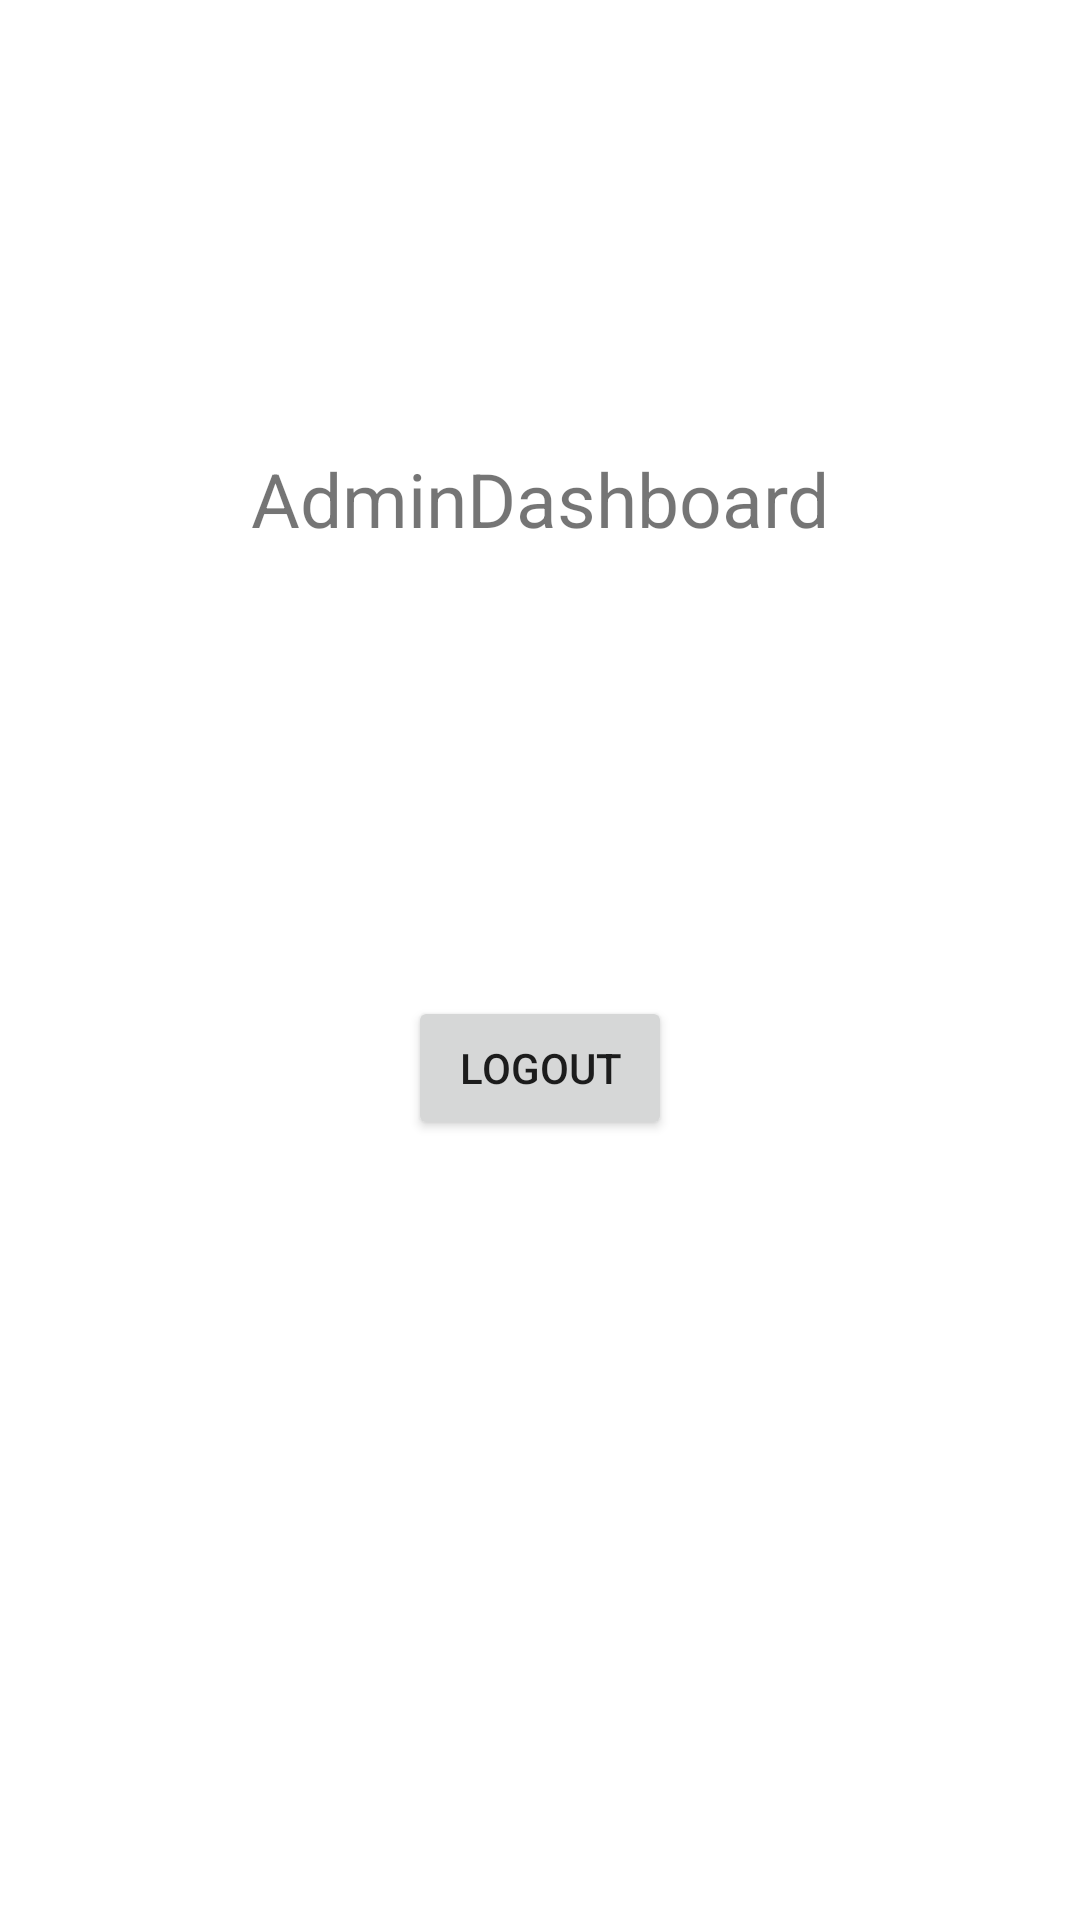

This screen was rendered from an Android layout file. Write that file and the resources it references.
<!-- AndroidManifest.xml: application theme Theme.EE12test -->
<!-- res/layout/activity_admin_dashboard.xml -->
<?xml version="1.0" encoding="utf-8"?>
<androidx.constraintlayout.widget.ConstraintLayout xmlns:android="http://schemas.android.com/apk/res/android"
    xmlns:app="http://schemas.android.com/apk/res-auto"
    xmlns:tools="http://schemas.android.com/tools"
    android:layout_width="match_parent"
    android:layout_height="match_parent"
    tools:context=".Activity.AdminDashboard">

    <TextView
        android:id="@+id/textView3"
        android:layout_width="wrap_content"
        android:layout_height="wrap_content"
        android:text="AdminDashboard"
        android:textSize="25sp"
        app:layout_constraintBottom_toTopOf="@+id/logoutbutton"
        app:layout_constraintEnd_toEndOf="parent"
        app:layout_constraintStart_toStartOf="parent"
        app:layout_constraintTop_toTopOf="parent" />

    <Button
        android:id="@+id/logoutbutton"
        android:layout_width="wrap_content"
        android:layout_height="wrap_content"
        android:layout_marginBottom="260dp"
        android:text="Logout"
        android:onClick="Logout1"
        app:layout_constraintBottom_toBottomOf="parent"
        app:layout_constraintEnd_toEndOf="parent"
        app:layout_constraintStart_toStartOf="parent" />
</androidx.constraintlayout.widget.ConstraintLayout>
<!-- resources referenced by this layout -->
<resources>
  <style name="Theme.EE12test" parent="Theme.MaterialComponents.DayNight.DarkActionBar">
          
          <item name="colorPrimary">@color/purple_500</item>
          <item name="colorPrimaryVariant">@color/purple_700</item>
          <item name="colorOnPrimary">@color/white</item>
          
          <item name="colorSecondary">@color/teal_200</item>
          <item name="colorSecondaryVariant">@color/teal_700</item>
          <item name="colorOnSecondary">@color/black</item>
          
          <item name="android:statusBarColor" tools:targetApi="l">?attr/colorPrimaryVariant</item>
          
      </style>
  <!-- not gathered from this repository: default colours our renderer supplied (Android Studio template values) -->
  <color name="purple_500">#FF6200EE</color>
  <color name="purple_700">#FF3700B3</color>
  <color name="teal_200">#FF03DAC5</color>
  <color name="teal_700">#FF018786</color>
  <color name="black">#FF000000</color>
  <color name="white">#FFFFFFFF</color>
</resources>
